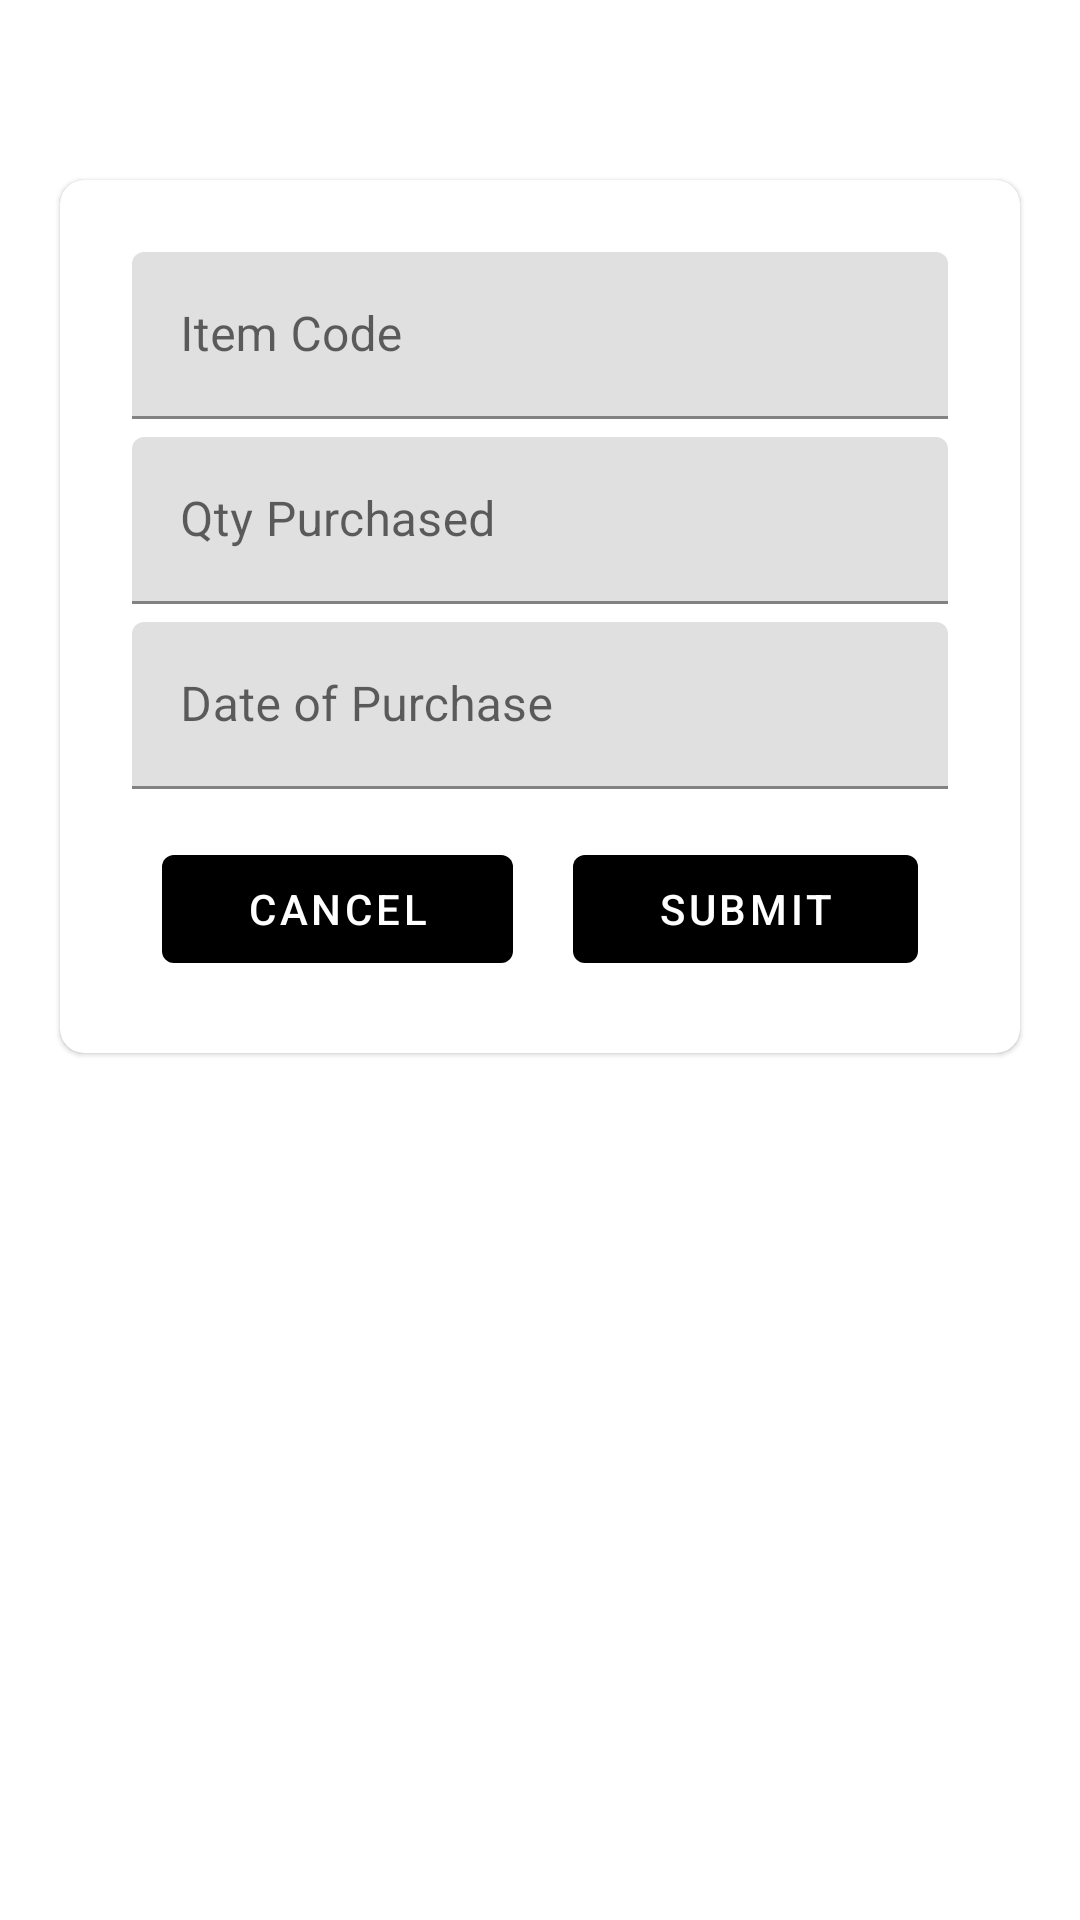

The Android layout XML behind this screen, and the referenced resources:
<!-- AndroidManifest.xml: application theme Theme.ASGrocery.NoActionBar -->
<!-- res/layout/fragment_purchase.xml -->
<?xml version="1.0" encoding="utf-8"?>
<androidx.constraintlayout.widget.ConstraintLayout xmlns:android="http://schemas.android.com/apk/res/android"
    xmlns:app="http://schemas.android.com/apk/res-auto"
    xmlns:tools="http://schemas.android.com/tools"
    android:layout_width="match_parent"
    android:layout_height="match_parent" >



    <com.google.android.material.card.MaterialCardView
        android:layout_width="match_parent"
        android:layout_height="wrap_content"
        android:layout_marginHorizontal="20dp"
        android:layout_marginTop="60dp"
        app:cardCornerRadius="8dp"
        app:layout_constraintBottom_toBottomOf="parent"
        app:layout_constraintEnd_toEndOf="parent"
        app:layout_constraintStart_toStartOf="parent"
        app:layout_constraintTop_toTopOf="parent"
        app:layout_constraintVertical_bias="0">

        <androidx.constraintlayout.widget.ConstraintLayout
            android:layout_width="match_parent"
            android:layout_height="wrap_content"
            android:background="@color/grey"
            android:padding="8dp">

            <LinearLayout
                android:layout_width="match_parent"
                android:layout_height="match_parent"
                android:orientation="vertical"
                android:padding="16dp">

                <com.google.android.material.textfield.TextInputLayout
                    android:id="@+id/textInputLayoutUsername"
                    android:layout_width="match_parent"
                    android:layout_height="wrap_content"
                    android:hint="@string/item_code">

                    <com.google.android.material.textfield.TextInputEditText
                        android:id="@+id/edtItemCode"
                        android:layout_width="match_parent"
                        android:layout_height="wrap_content"
                        android:inputType="number" />

                </com.google.android.material.textfield.TextInputLayout>


                <com.google.android.material.textfield.TextInputLayout
                    android:id="@+id/textInputLayoutqtysale"
                    android:layout_width="match_parent"
                    android:layout_height="wrap_content"
                    android:layout_marginTop="6dp"
                    android:hint="@string/qty_purchased">

                    <com.google.android.material.textfield.TextInputEditText
                        android:id="@+id/edtQtySold"
                        android:layout_width="match_parent"
                        android:layout_height="wrap_content"
                        android:inputType="number" />

                </com.google.android.material.textfield.TextInputLayout>

                <com.google.android.material.textfield.TextInputLayout
                    android:id="@+id/textInputLayoutdos"
                    android:layout_width="match_parent"
                    android:layout_height="wrap_content"
                    android:layout_marginTop="6dp"
                    android:hint="@string/date_of_purchase">

                    <com.google.android.material.textfield.TextInputEditText
                        android:id="@+id/edtDop"
                        android:layout_width="match_parent"
                        android:layout_height="wrap_content"
                        android:clickable="true"
                        android:focusable="false" />



                </com.google.android.material.textfield.TextInputLayout>


                <LinearLayout
                    android:layout_width="match_parent"
                    android:layout_height="wrap_content"
                    android:layout_marginTop="16dp"
                    android:orientation="horizontal"
                    android:weightSum="2">

                    <com.google.android.material.button.MaterialButton
                        android:id="@+id/btnCancel"
                        style="@style/Widget.MaterialComponents.Button.OutlinedButton"
                        android:layout_width="wrap_content"
                        android:layout_height="wrap_content"
                        android:layout_marginHorizontal="10dp"
                        android:layout_weight="1"
                        android:text="@string/cancel"
                        android:textColor="@color/white"
                        app:backgroundTint="@color/black"
                        app:rippleColor="@color/white" />

                    <com.google.android.material.button.MaterialButton
                        android:id="@+id/btnSave"
                        style="@style/Widget.MaterialComponents.Button.OutlinedButton"
                        android:layout_width="wrap_content"
                        android:layout_height="wrap_content"
                        android:layout_marginHorizontal="10dp"
                        android:layout_weight="1"
                        android:text="@string/submit"
                        android:textColor="@color/white"
                        app:backgroundTint="@color/black"
                        app:rippleColor="@color/white" />
                </LinearLayout>


            </LinearLayout>

        </androidx.constraintlayout.widget.ConstraintLayout>

    </com.google.android.material.card.MaterialCardView>

</androidx.constraintlayout.widget.ConstraintLayout>
<!-- resources referenced by this layout -->
<resources>
  <string name="cancel">Cancel</string>
  <string name="date_of_purchase">Date of Purchase</string>
  <string name="item_code">Item Code</string>
  <string name="qty_purchased">Qty Purchased</string>
  <string name="submit">Submit</string>
  <style name="Theme.ASGrocery.NoActionBar">
          <item name="windowActionBar">false</item>
          <item name="windowNoTitle">true</item>
      </style>
  <!-- not gathered from this repository: default colours our renderer supplied (Android Studio template values) -->
  <color name="black">#FF000000</color>
  <color name="white">#FFFFFFFF</color>
</resources>
